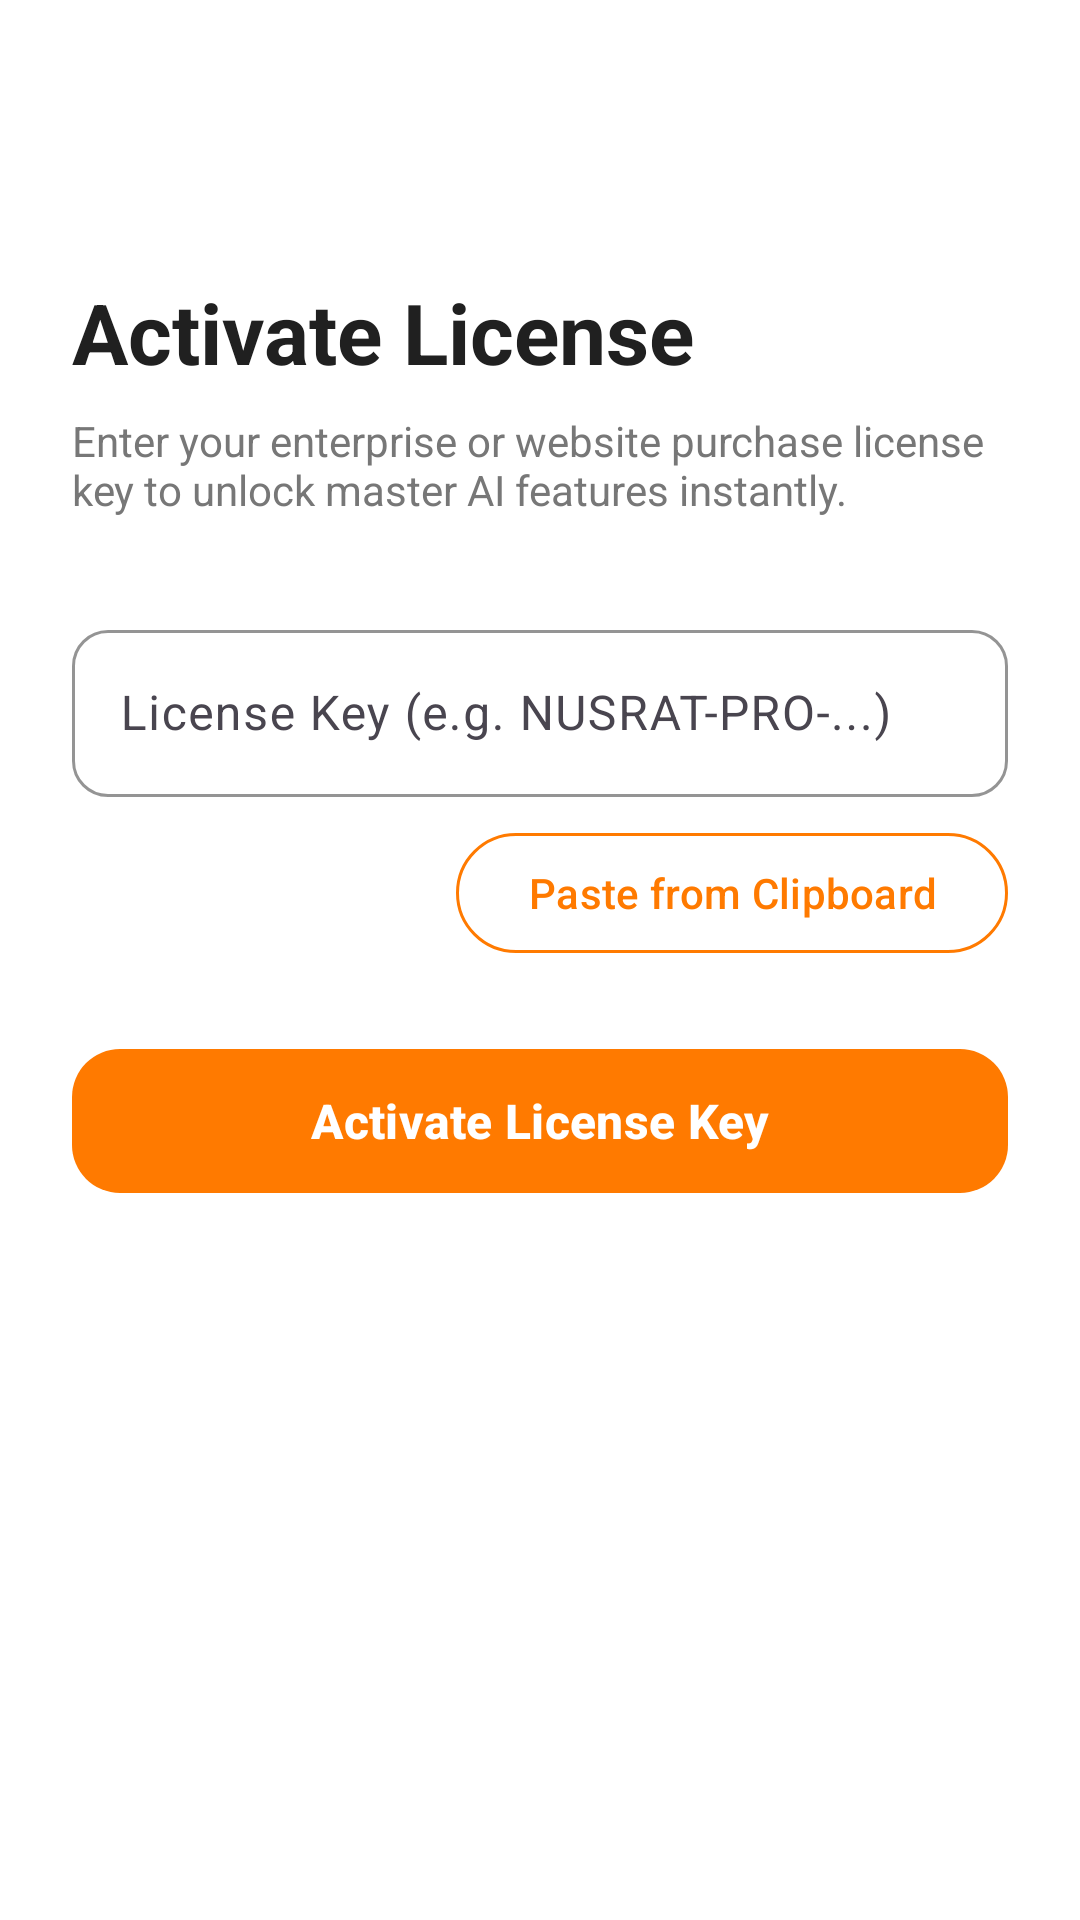

Write the Android layout XML for this screen, with the resource values it uses.
<!-- AndroidManifest.xml: application theme Theme.JarvisAssistant -->
<!-- res/layout/activity_activate_license.xml -->
<?xml version="1.0" encoding="utf-8"?>
<ScrollView
    xmlns:android="http://schemas.android.com/apk/res/android"
    xmlns:app="http://schemas.android.com/apk/res-auto"
    android:layout_width="match_parent"
    android:layout_height="match_parent"
    android:background="#FFFFFF"
    android:fillViewport="true">

    <androidx.constraintlayout.widget.ConstraintLayout
        android:layout_width="match_parent"
        android:layout_height="wrap_content"
        android:padding="24dp">

        <ImageButton
            android:id="@+id/btnBack"
            android:layout_width="44dp"
            android:layout_height="44dp"
            android:background="@drawable/bg_jarvis_icon_square"
            android:src="@drawable/ic_back"
            app:tint="#202020"
            android:contentDescription="Back"
            app:layout_constraintTop_toTopOf="parent"
            app:layout_constraintStart_toStartOf="parent" />

        <TextView
            android:id="@+id/tvTitle"
            android:layout_width="wrap_content"
            android:layout_height="wrap_content"
            android:text="Activate License"
            android:textSize="28sp"
            android:textStyle="bold"
            android:textColor="#202020"
            app:layout_constraintTop_toBottomOf="@id/btnBack"
            app:layout_constraintStart_toStartOf="parent"
            android:layout_marginTop="24dp" />

        <TextView
            android:id="@+id/tvSubtitle"
            android:layout_width="wrap_content"
            android:layout_height="wrap_content"
            android:text="Enter your enterprise or website purchase license key to unlock master AI features instantly."
            android:textSize="14sp"
            android:textColor="#777777"
            app:layout_constraintTop_toBottomOf="@id/tvTitle"
            app:layout_constraintStart_toStartOf="parent"
            android:layout_marginTop="8dp" />

        <com.google.android.material.textfield.TextInputLayout
            android:id="@+id/tilLicense"
            android:layout_width="match_parent"
            android:layout_height="wrap_content"
            android:hint="License Key (e.g. NUSRAT-PRO-...)"
            app:boxBackgroundMode="outline"
            app:boxCornerRadiusTopStart="12dp"
            app:boxCornerRadiusTopEnd="12dp"
            app:boxCornerRadiusBottomStart="12dp"
            app:boxCornerRadiusBottomEnd="12dp"
            app:boxStrokeColor="#FF7A00"
            app:hintTextColor="#FF7A00"
            app:layout_constraintTop_toBottomOf="@id/tvSubtitle"
            android:layout_marginTop="32dp">

            <com.google.android.material.textfield.TextInputEditText
                android:id="@+id/etLicenseKey"
                android:layout_width="match_parent"
                android:layout_height="wrap_content"
                android:inputType="textCapCharacters"
                android:maxLines="1" />
        </com.google.android.material.textfield.TextInputLayout>

        <com.google.android.material.button.MaterialButton
            android:id="@+id/btnPaste"
            android:layout_width="wrap_content"
            android:layout_height="wrap_content"
            android:text="Paste from Clipboard"
            android:textColor="#FF7A00"
            style="?attr/materialButtonOutlinedStyle"
            app:strokeColor="#FF7A00"
            app:layout_constraintTop_toBottomOf="@id/tilLicense"
            app:layout_constraintEnd_toEndOf="parent"
            android:layout_marginTop="8dp" />

        <ProgressBar
            android:id="@+id/progressBar"
            android:layout_width="wrap_content"
            android:layout_height="wrap_content"
            android:indeterminateTint="#FF7A00"
            android:visibility="gone"
            app:layout_constraintTop_toBottomOf="@id/btnPaste"
            app:layout_constraintStart_toStartOf="parent"
            app:layout_constraintEnd_toEndOf="parent"
            android:layout_marginTop="16dp" />

        <com.google.android.material.button.MaterialButton
            android:id="@+id/btnActivate"
            android:layout_width="match_parent"
            android:layout_height="56dp"
            android:text="Activate License Key"
            android:textColor="#FFFFFF"
            android:textSize="16sp"
            android:textStyle="bold"
            app:backgroundTint="#FF7A00"
            app:cornerRadius="16dp"
            app:layout_constraintTop_toBottomOf="@id/progressBar"
            android:layout_marginTop="24dp" />

        <com.google.android.material.card.MaterialCardView
            android:id="@+id/cardResult"
            android:layout_width="match_parent"
            android:layout_height="wrap_content"
            android:visibility="gone"
            app:cardBackgroundColor="#FFF0E3"
            app:strokeColor="#FF7A00"
            app:strokeWidth="1dp"
            app:cardCornerRadius="16dp"
            app:layout_constraintTop_toBottomOf="@id/btnActivate"
            android:layout_marginTop="24dp">

            <LinearLayout
                android:layout_width="match_parent"
                android:layout_height="wrap_content"
                android:orientation="vertical"
                android:padding="16dp">

                <TextView
                    android:id="@+id/tvResultTitle"
                    android:layout_width="wrap_content"
                    android:layout_height="wrap_content"
                    android:text="License Activated Successfully!"
                    android:textColor="#E96500"
                    android:textStyle="bold"
                    android:textSize="16sp"
                    android:layout_marginBottom="4dp" />

                <TextView
                    android:id="@+id/tvResultDetails"
                    android:layout_width="wrap_content"
                    android:layout_height="wrap_content"
                    android:text="Plan: Master Pro\nStatus: Active\nAll features unlocked."
                    android:textColor="#202020"
                    android:textSize="14sp" />

                <com.google.android.material.button.MaterialButton
                    android:id="@+id/btnContinueToApp"
                    android:layout_width="match_parent"
                    android:layout_height="48dp"
                    android:text="Continue to Nusrat AI"
                    android:textColor="#FFFFFF"
                    app:backgroundTint="#E96500"
                    app:cornerRadius="12dp"
                    android:layout_marginTop="12dp" />
            </LinearLayout>
        </com.google.android.material.card.MaterialCardView>

    </androidx.constraintlayout.widget.ConstraintLayout>
</ScrollView>
<!-- resources referenced by this layout -->
<resources>
  <style name="Theme.JarvisAssistant" parent="Theme.JarvisAssistant.Sunset" />
  <style name="Theme.JarvisAssistant.Sunset" parent="Theme.Material3.Light.NoActionBar">
          <item name="android:statusBarColor">#FFFFFF</item>
          <item name="android:windowLightStatusBar">true</item>
          <item name="android:navigationBarColor">#FFF8F2</item>
          <item name="android:windowLightNavigationBar">true</item>
          <item name="android:windowBackground">#FFFFFF</item>
          <item name="colorPrimary">#FF7A00</item>
          <item name="colorOnPrimary">#FFFFFF</item>
          <item name="colorSurface">#FFF8F2</item>
          <item name="colorOnSurface">#202020</item>
  
          <item name="themeBg">#FFFFFF</item>
          <item name="themeSurface">#FFF8F2</item>
          <item name="themeCardBg">#FFFFFF</item>
          <item name="themeCardBorder">#F0E3D8</item>
          <item name="themeCardGlassStart">#F5FFFFFF</item>
          <item name="themeCardGlassEnd">#B3FFE2D7</item>
          <item name="themeDockBg">#E6FFF8F2</item>
          <item name="themeDockGlassStart">#FAFFFFFF</item>
          <item name="themeDockGlassEnd">#CCFFE8DF</item>
          <item name="themeDockBorder">#F0E3D8</item>
          <item name="themeGlassSpecular">#FFFFFF</item>
          <item name="themeChipBg">#FFF0E3</item>
          <item name="themeInputBg">#FFFFFF</item>
          <item name="themeGlowBlob1">@drawable/bg_liquid_glow_sunset_1</item>
          <item name="themeGlowBlob2">@drawable/bg_liquid_glow_sunset_2</item>
          <item name="themeGlowBlob3">@drawable/bg_liquid_glow_sunset_3</item>
  
          <item name="themeTextPrimary">#202020</item>
          <item name="themeTextSecondary">#777777</item>
          <item name="themeTextMuted">#999999</item>
          <item name="themeAccent1">#FF7A00</item>
          <item name="themeAccent2">#E96500</item>
          <item name="themeAccent3">#FFB300</item>
          <item name="themeAccent">#FF7A00</item>
          <item name="themeAccentLight">#FFF0E3</item>
      </style>
</resources>
